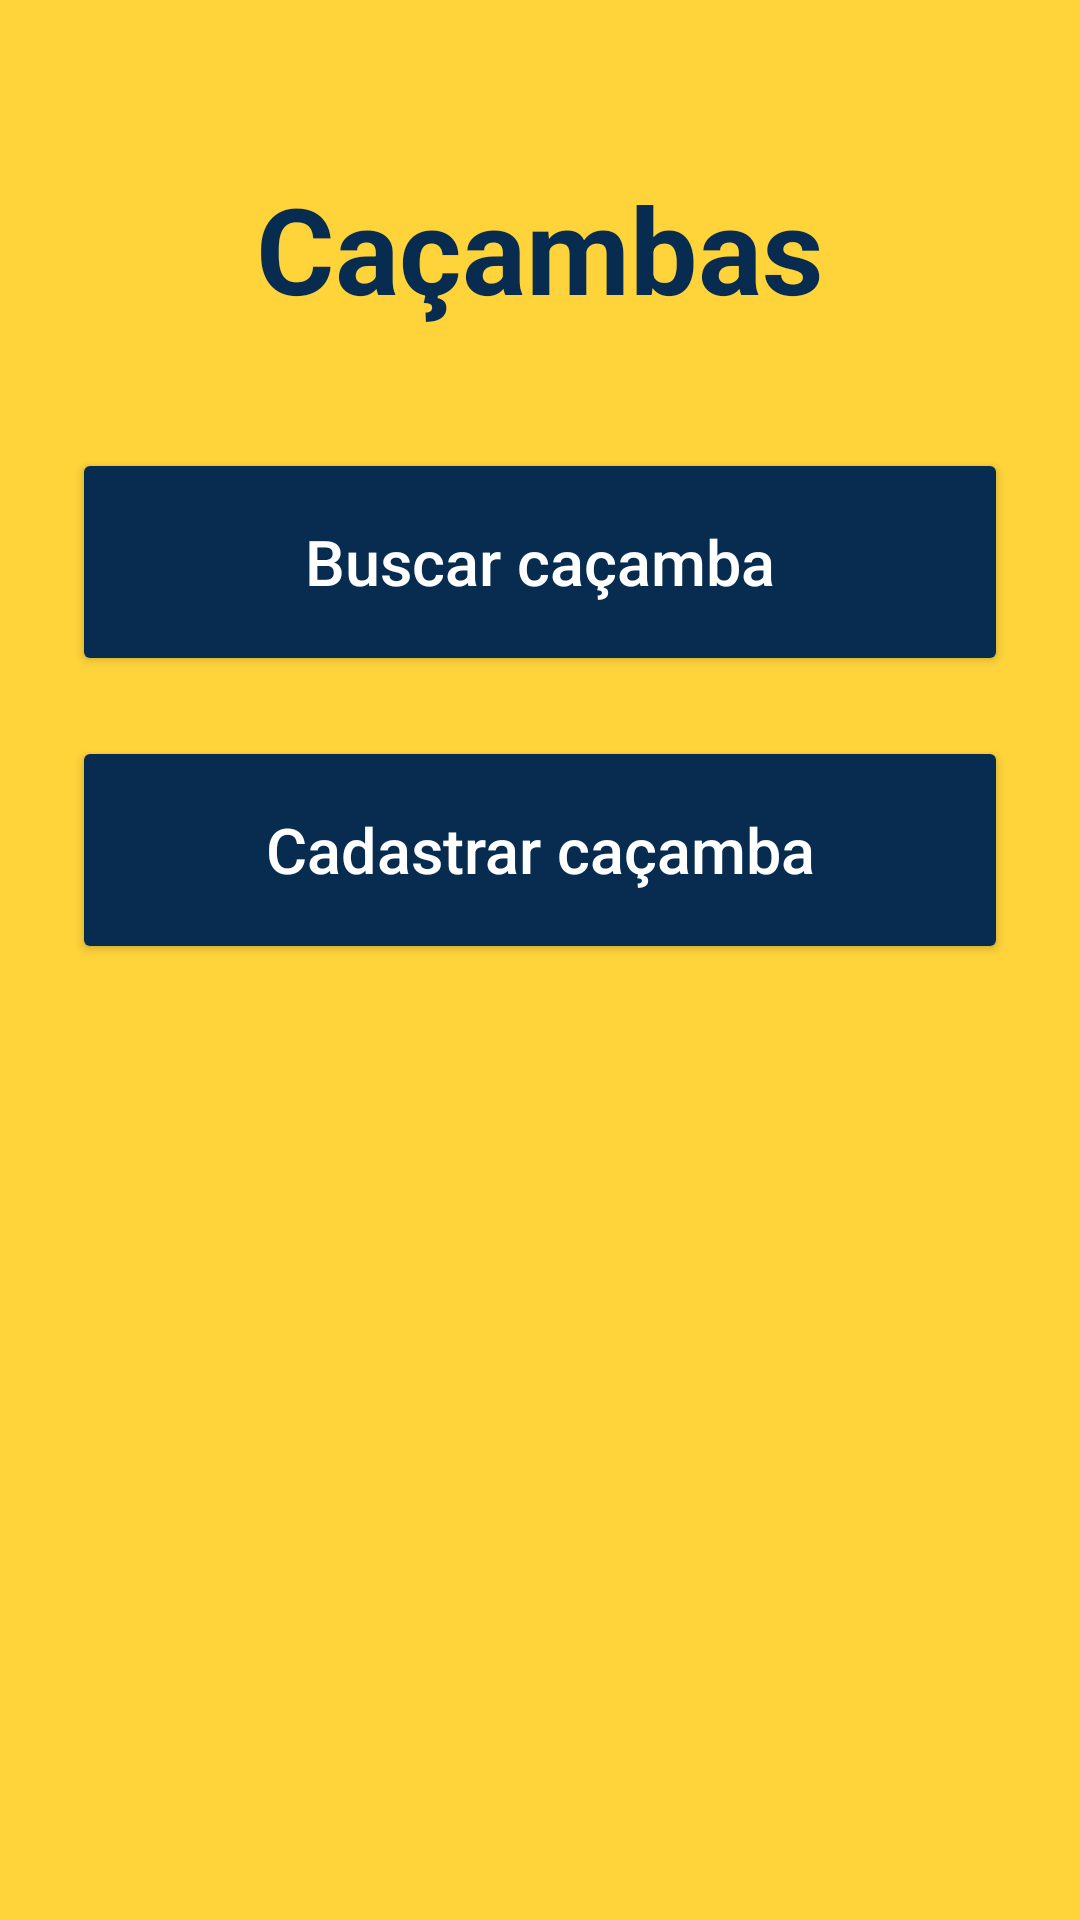

Reconstruct the res/layout file that produces this screen, plus the resources it refers to.
<!-- AndroidManifest.xml: application theme Theme.LRCacambas -->
<!-- res/layout/activity_cacambas.xml -->
<?xml version="1.0" encoding="utf-8"?>
<androidx.constraintlayout.widget.ConstraintLayout
    xmlns:android="http://schemas.android.com/apk/res/android"
    xmlns:app="http://schemas.android.com/apk/res-auto"
    android:id="@+id/main"
    android:layout_width="match_parent"
    android:layout_height="match_parent"
    android:background="@color/amarelo_principal"
    android:padding="24dp">

    <TextView
        android:id="@+id/txtTituloCacambas"
        android:layout_width="wrap_content"
        android:layout_height="wrap_content"
        android:text="Caçambas"
        android:textColor="@color/azul_marinho"
        android:textSize="40sp"
        android:textStyle="bold"
        app:layout_constraintTop_toTopOf="parent"
        app:layout_constraintStart_toStartOf="parent"
        app:layout_constraintEnd_toEndOf="parent"
        android:layout_marginTop="32dp" />

    <Button
        android:id="@+id/btnBuscarCacamba"
        android:layout_width="0dp"
        android:layout_height="76dp"
        android:text="Buscar caçamba"
        android:textColor="@color/branco"
        android:textSize="21sp"
        android:textAllCaps="false"
        android:backgroundTint="@color/azul_marinho"
        app:layout_constraintTop_toBottomOf="@id/txtTituloCacambas"
        app:layout_constraintStart_toStartOf="parent"
        app:layout_constraintEnd_toEndOf="parent"
        android:layout_marginTop="40dp" />

    <Button
        android:id="@+id/btnCadastrarCacamba"
        android:layout_width="0dp"
        android:layout_height="76dp"
        android:text="Cadastrar caçamba"
        android:textColor="@color/branco"
        android:textSize="21sp"
        android:textAllCaps="false"
        android:backgroundTint="@color/azul_marinho"
        app:layout_constraintTop_toBottomOf="@id/btnBuscarCacamba"
        app:layout_constraintStart_toStartOf="parent"
        app:layout_constraintEnd_toEndOf="parent"
        android:layout_marginTop="20dp" />

</androidx.constraintlayout.widget.ConstraintLayout>
<!-- resources referenced by this layout -->
<resources>
  <color name="amarelo_principal">#FFD43B</color>
  <color name="azul_marinho">#082B50</color>
  <color name="branco">#FFFFFF</color>
  <style name="Theme.LRCacambas" parent="Base.Theme.LRCacambas" />
  <style name="Base.Theme.LRCacambas" parent="Theme.Material3.DayNight.NoActionBar">
          
          
      </style>
</resources>
